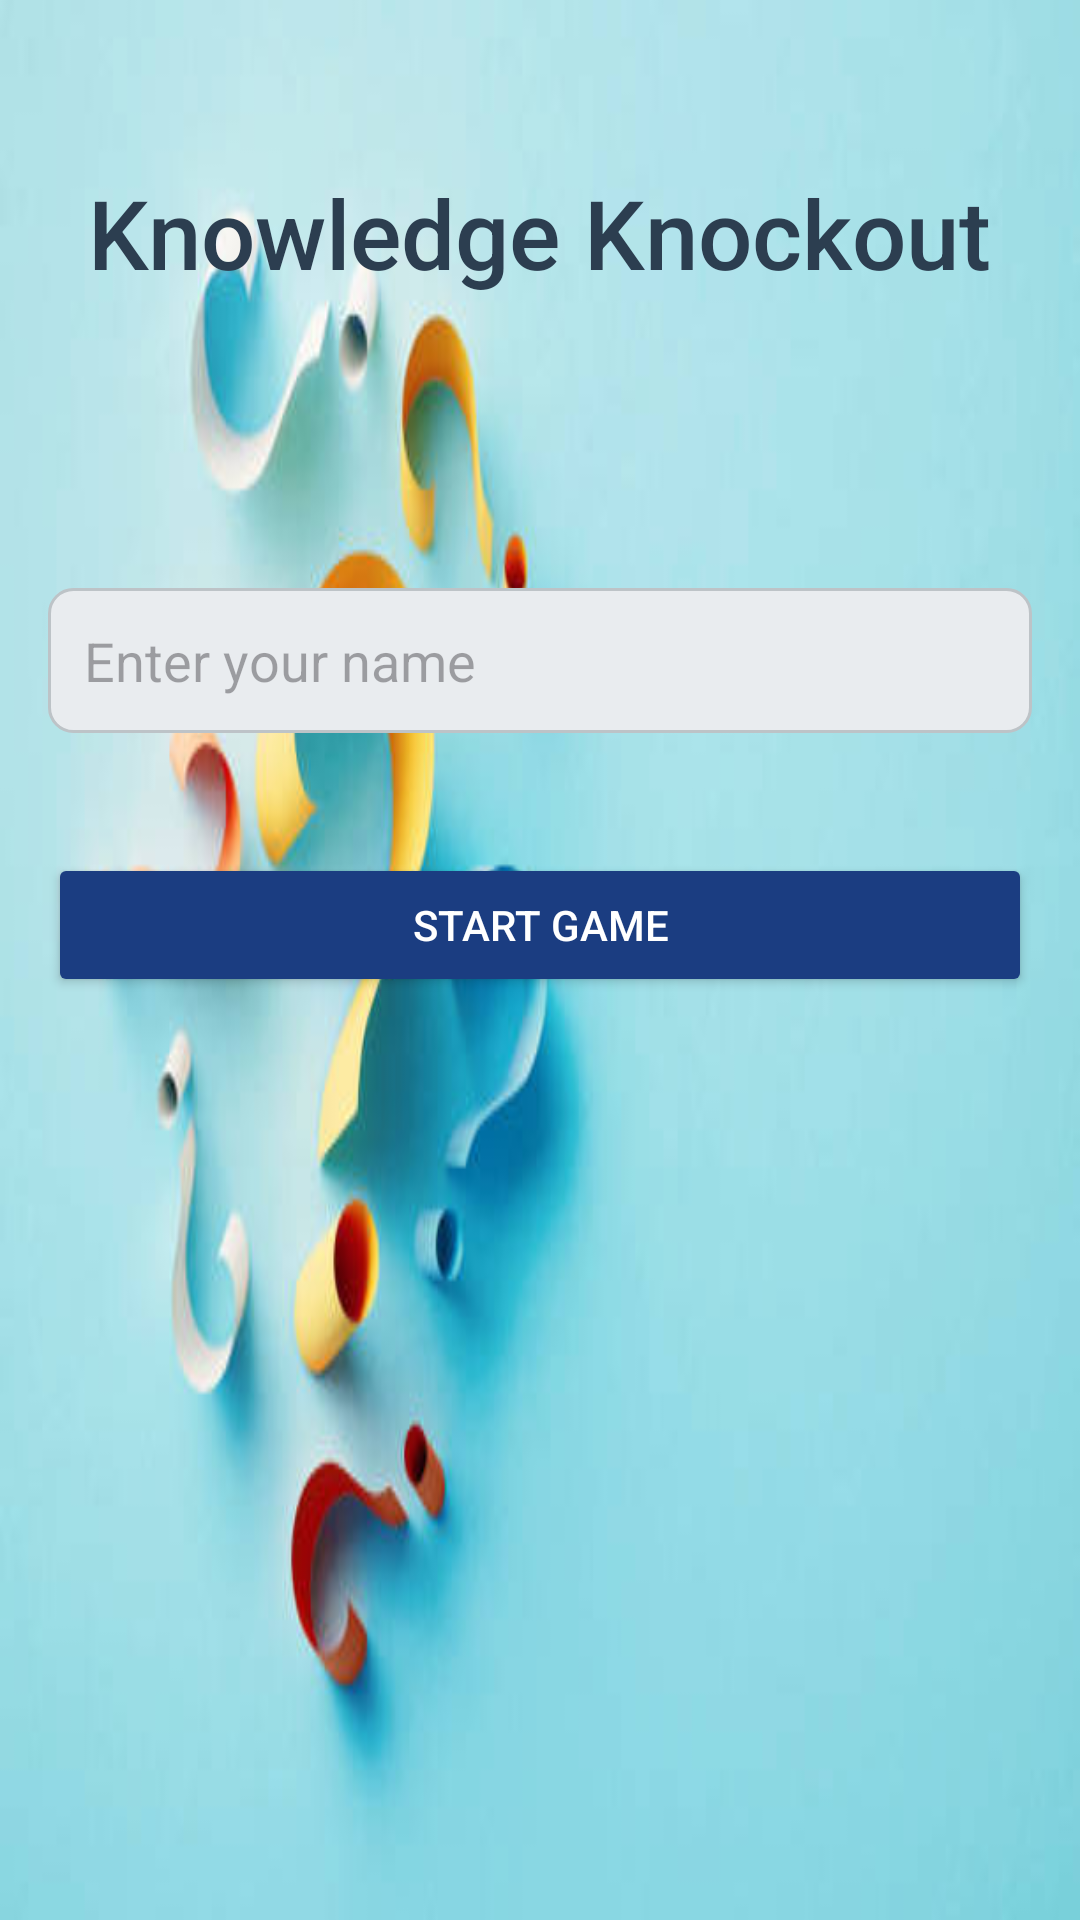

Layout XML and referenced resources for this Android screen:
<!-- AndroidManifest.xml: application theme Theme.KnowledgeKnockout -->
<!-- res/layout/activity_main.xml -->
<?xml version="1.0" encoding="utf-8"?>
<RelativeLayout xmlns:android="http://schemas.android.com/apk/res/android"
    android:layout_width="match_parent"
    android:layout_height="match_parent"
    android:padding="16dp"
    android:background="@drawable/background_image2">

    <TextView
        android:id="@+id/title_text"
        android:layout_width="wrap_content"
        android:layout_height="wrap_content"
        android:text="Knowledge Knockout"
        android:textSize="32sp"
        android:textColor="#2C3E50"
        android:layout_centerHorizontal="true"
        android:layout_marginTop="40dp"
        android:fontFamily="sans-serif-medium" />

    <EditText
        android:id="@+id/input_name"
        android:layout_width="match_parent"
        android:layout_height="wrap_content"
        android:layout_marginTop="180dp"
        android:background="@drawable/edittext_bg"
        android:hint="Enter your name"
        android:padding="12dp"
        android:textColor="#000000" />

    <Button
        android:id="@+id/start_button"
        android:layout_width="match_parent"
        android:layout_height="wrap_content"
        android:layout_below="@id/input_name"
        android:layout_marginTop="40dp"
        android:backgroundTint="#1B3D81"
        android:text="Start Game"
        android:textColor="#FFFFFF" />
</RelativeLayout>
<!-- resources referenced by this layout -->
<resources>
  <!-- drawable background_image2: jpg bitmap (drawable, 18683 bytes) -->
  <!-- drawable edittext_bg (drawable) -->
  <?xml version="1.0" encoding="utf-8"?>
  
  <shape xmlns:android="http://schemas.android.com/apk/res/android">
      <solid android:color="#E9ECEF"/>
      <corners android:radius="8dp"/>
      <stroke android:width="1dp" android:color="#BDC3C7"/>
  </shape>
  <style name="Theme.KnowledgeKnockout" parent="Base.Theme.KnowledgeKnockout" />
  <style name="Base.Theme.KnowledgeKnockout" parent="Theme.Material3.DayNight.NoActionBar">
          
          
      </style>
</resources>
